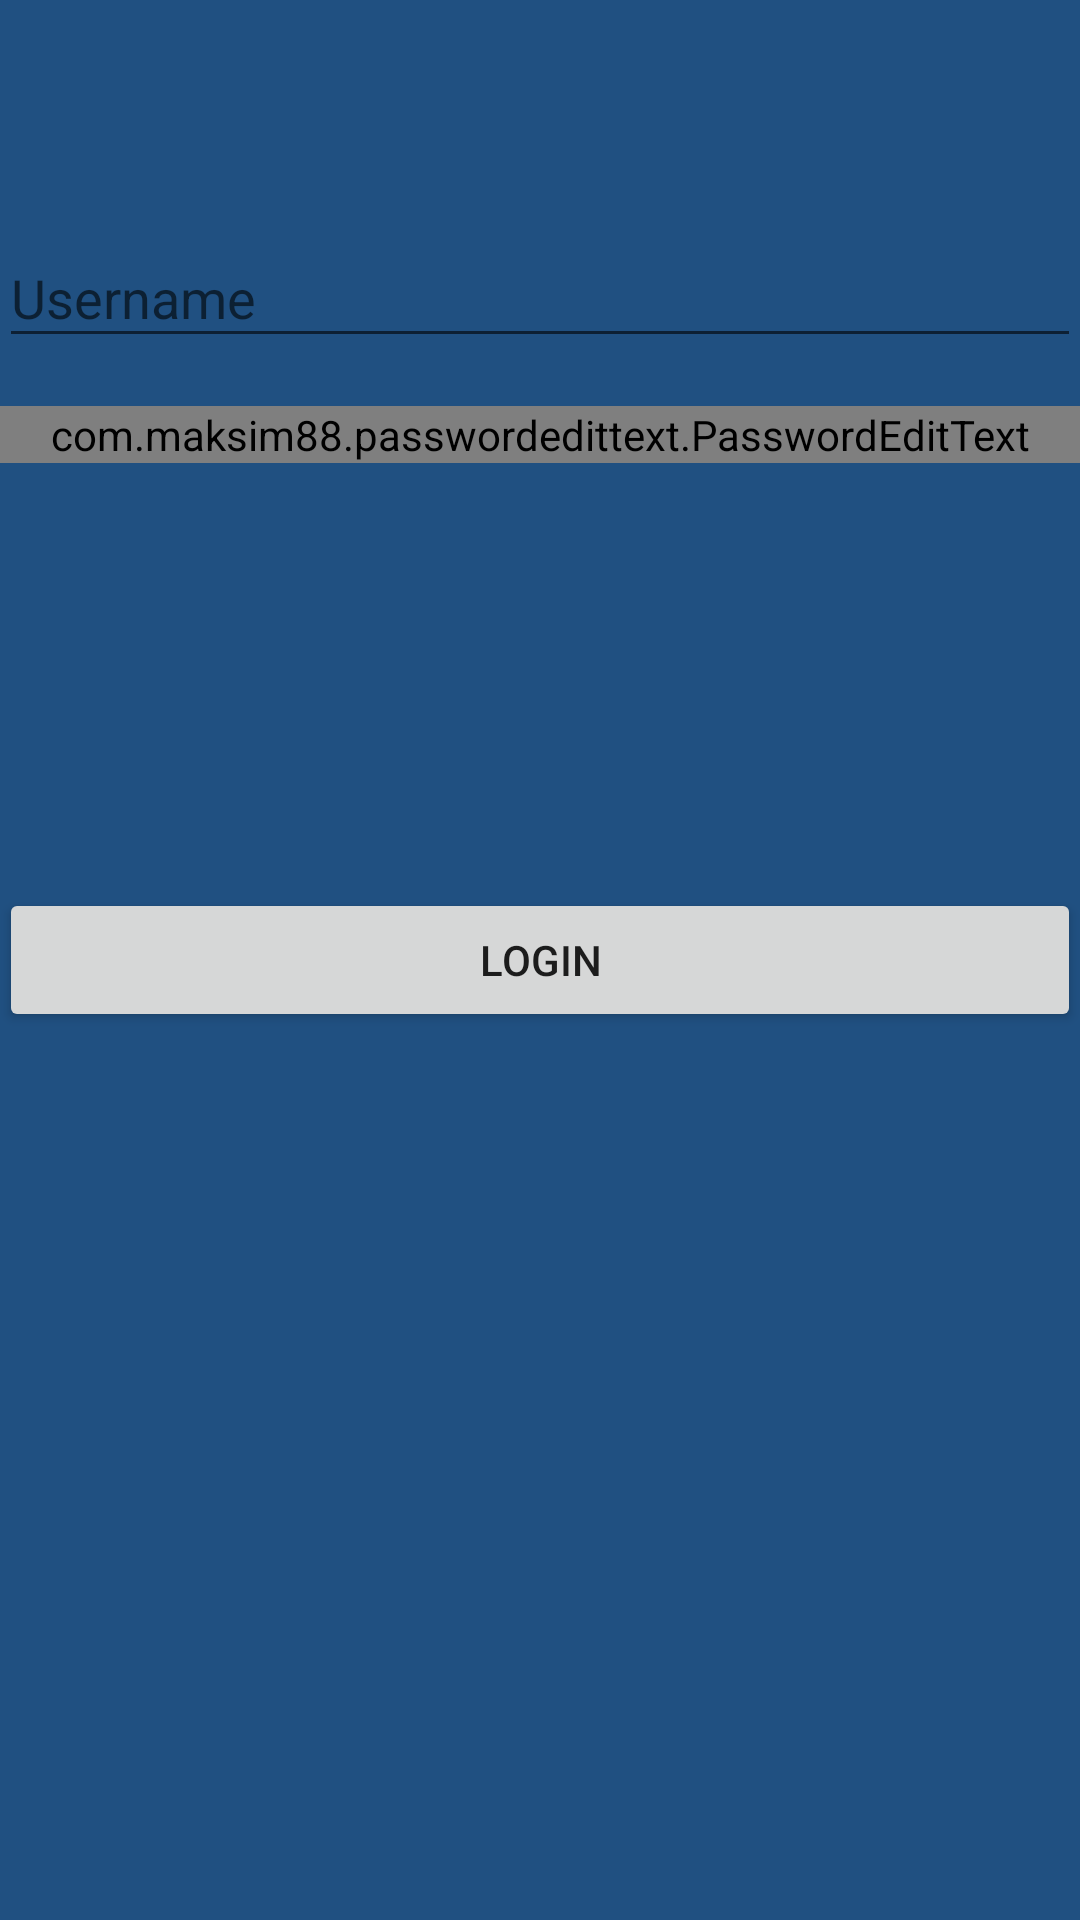

Write the Android layout XML for this screen, with the resource values it uses.
<!-- AndroidManifest.xml: activity theme AppTheme.Main -->
<!-- res/layout/activity_login.xml -->
<?xml version="1.0" encoding="utf-8"?>
<RelativeLayout xmlns:android="http://schemas.android.com/apk/res/android"
    xmlns:tools="http://schemas.android.com/tools"
    android:layout_width="match_parent"
    android:layout_height="match_parent"
    android:paddingBottom="@dimen/activity_vertical_margin"
    android:paddingLeft="@dimen/activity_horizontal_margin"
    android:paddingRight="@dimen/activity_horizontal_margin"
    android:paddingTop="@dimen/activity_vertical_margin"
    tools:context=".LoginActivity">


    <Button
        android:id="@+id/button"
        android:layout_width="match_parent"
        android:layout_height="wrap_content"
        android:layout_centerHorizontal="true"
        android:layout_centerVertical="true"
        android:text="LOGIN" />

    <ProgressBar
        android:id="@+id/loginProgressBar"
        style="?android:attr/progressBarStyleLarge"
        android:layout_width="wrap_content"
        android:layout_height="wrap_content"
        android:layout_centerHorizontal="true"
        android:layout_centerVertical="true"
        />


    <android.support.design.widget.TextInputLayout
        android:id="@+id/input_layout_username"
        android:layout_width="match_parent"
        android:layout_height="wrap_content"
        android:layout_alignParentStart="true"
        android:layout_alignParentTop="true"
        android:layout_marginBottom="8dp"
        android:layout_marginTop="67dp">

        <android.support.design.widget.TextInputEditText
            android:id="@+id/input_username"
            android:layout_width="wrap_content"
            android:layout_height="wrap_content"
            android:hint="Username"
            android:inputType="textPersonName"
            android:minEms="25" />

    </android.support.design.widget.TextInputLayout>

    <android.support.design.widget.TextInputLayout
        android:id="@+id/input_layout_password"
        android:layout_width="match_parent"
        android:layout_height="wrap_content"
        android:layout_alignParentStart="true"
        android:layout_below="@+id/input_layout_username"
        android:layout_marginBottom="8dp"
        android:layout_marginTop="8dp">

        <com.maksim88.passwordedittext.PasswordEditText
            android:id="@+id/input_password"
            android:layout_width="match_parent"
            android:layout_height="wrap_content"
            android:hint="Password"
            android:inputType="textPassword" />

    </android.support.design.widget.TextInputLayout>

</RelativeLayout>
<!-- resources referenced by this layout -->
<resources>
  <style name="AppTheme.Main" parent="Theme.AppCompat.Light.NoActionBar">
  
          <item name="android:colorBackground">@color/atlassianNavy</item>
      </style>
  <color name="atlassianNavy">#205081</color>
</resources>
